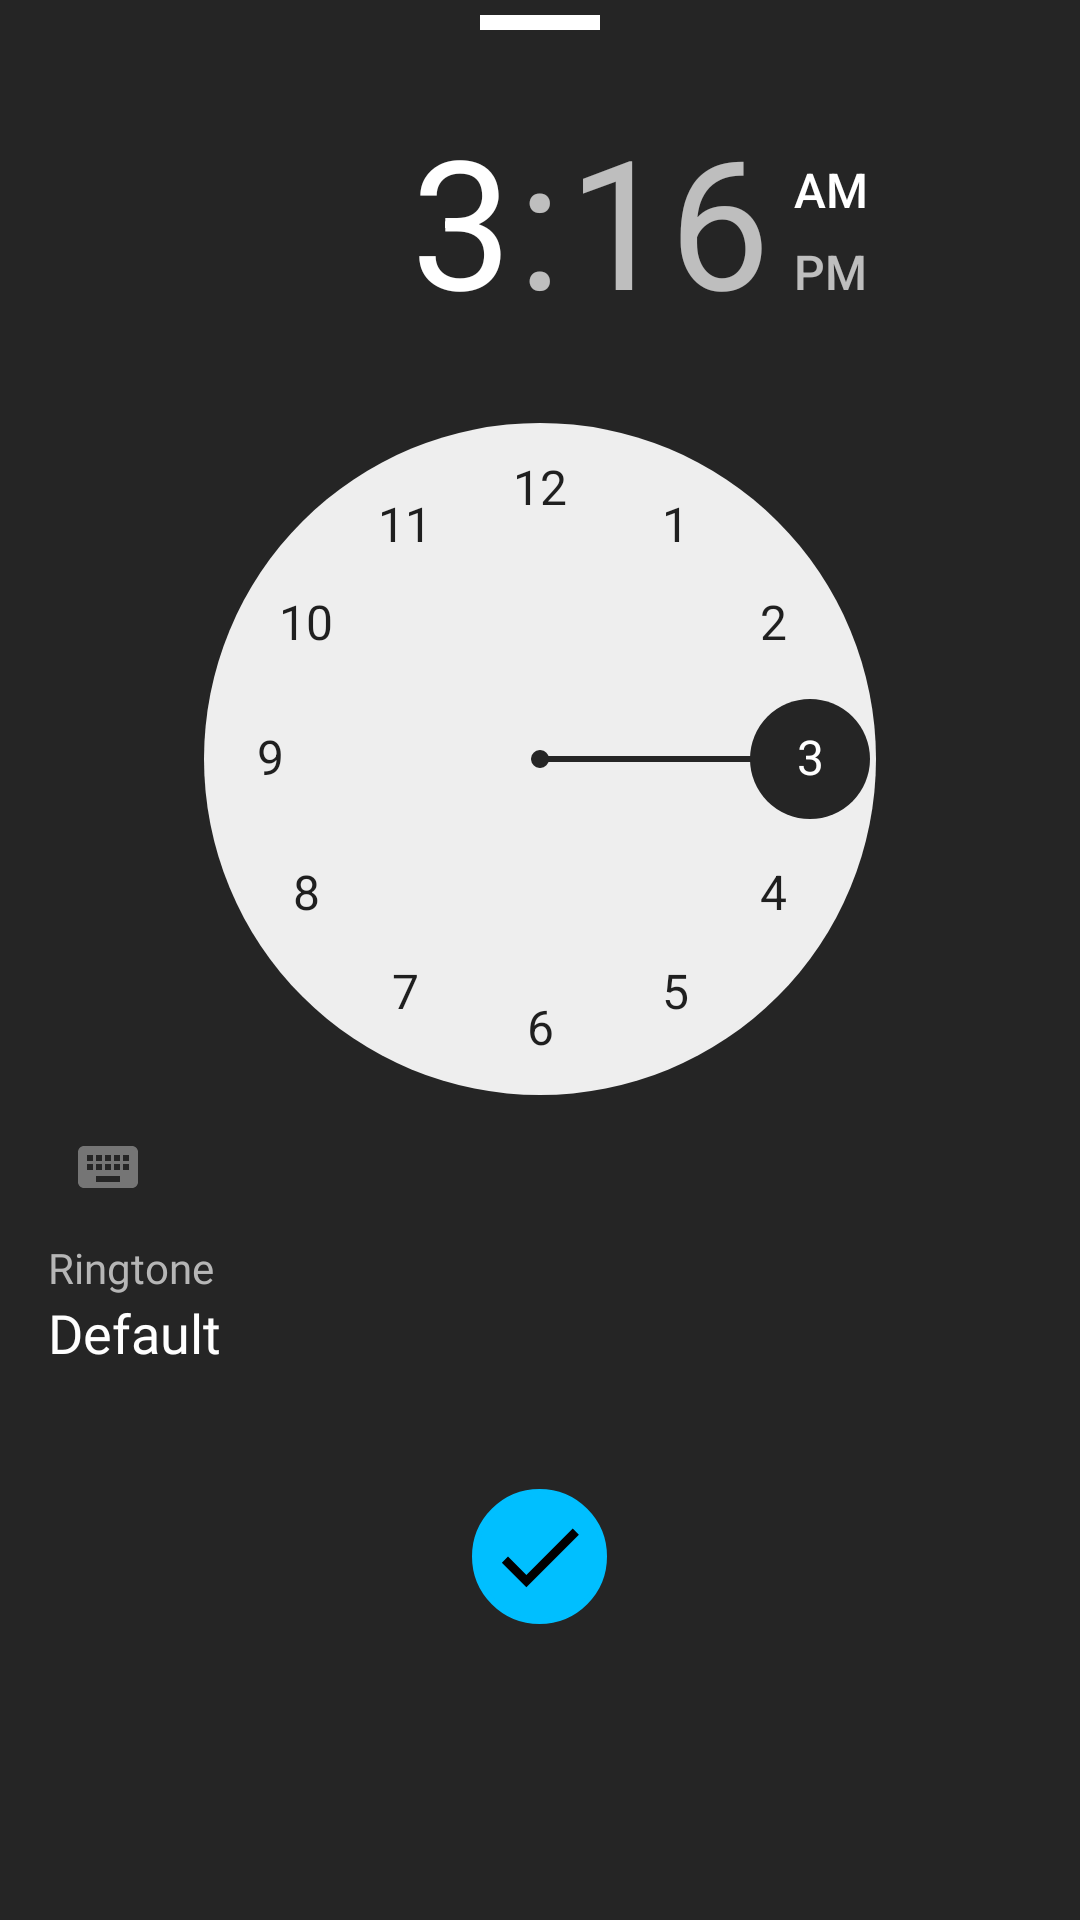

This screen was rendered from an Android layout file. Write that file and the resources it references.
<!-- AndroidManifest.xml: application theme AppTheme -->
<!-- res/layout/set_alarm.xml -->
<?xml version="1.0" encoding="utf-8"?>
<LinearLayout
    xmlns:android="http://schemas.android.com/apk/res/android"
    android:layout_width="match_parent"
    android:background="#252525"
    android:orientation="vertical"
    android:layout_height="match_parent">

    <View
        android:layout_width="40dp"
        android:layout_height="5dp"
        android:background="#FFF"
        android:layout_marginTop="5dp"
        android:layout_gravity="center"/>

    <TimePicker
        android:id="@+id/alarmTimePicker"
        android:layout_width="match_parent"
        android:layout_marginTop="15dp"
        android:theme="@style/ThemeOverlay.AppCompat.Light"
        android:layout_height="wrap_content"
        android:headerBackground="#252525" />

    <LinearLayout
        android:layout_width="match_parent"
        android:layout_height="wrap_content"
        android:layout_marginStart="16dp"
        android:id="@+id/setRingtoneLayout"
        android:layout_marginEnd="16dp"
        android:orientation="vertical">

        <TextView
            android:layout_width="match_parent"
            android:layout_height="wrap_content"
            android:fontFamily="@font/nunito"
            android:textColor="#b6b6b6"
            android:text="Ringtone" />

        <TextView
            android:layout_width="match_parent"
            android:layout_height="wrap_content"
            android:fontFamily="@font/nunito"
            android:textColor="#FFF"
            android:text="Default"
            android:id="@+id/alarm_ringtone"
            android:textSize="18sp" />

    </LinearLayout>

    <ImageButton
        android:layout_width="45dp"
        android:layout_height="45dp"
        android:layout_marginTop="40dp"
        android:layout_marginBottom="40dp"
        android:src="@drawable/ic_done"
        android:id="@+id/btnAlarmSetDone"
        android:layout_gravity="center_horizontal"
        android:background="@drawable/bg_add"
        />

</LinearLayout>
<!-- resources referenced by this layout -->
<resources>
  <!-- drawable bg_add (drawable) -->
  <shape xmlns:android="http://schemas.android.com/apk/res/android">
      <stroke
          android:width="2dp"
          android:color="#00BFFF"/>
  
      <solid android:color="#00BFFF"/>
  
      <padding
          android:left="5dp"
          android:right="5dp"
          android:top="5dp"
          android:bottom="5dp"/>
  
      <corners android:radius="35dp"/>
  </shape>
  <!-- drawable ic_done (drawable) -->
  <vector
      android:height="35dp"
      android:tint="#000"
      android:viewportHeight="24"
      android:viewportWidth="24"
      android:width="35dp"
      xmlns:android="http://schemas.android.com/apk/res/android">
  
      <path
          android:fillColor="@android:color/white"
          android:pathData="M9,16.2L4.8,12l-1.4,1.4L9,19 21,7l-1.4,-1.4L9,16.2z"/>
  </vector>
  <style name="AppTheme" parent="Theme.AppCompat.Light.DarkActionBar">
          
          <item name="colorPrimary">@color/colorPrimary</item>
          <item name="colorPrimaryDark">@color/colorPrimaryDark</item>
          <item name="colorAccent">@color/colorAccent</item>
          <item name="android:windowAnimationStyle">@style/CustomActivityAnimation</item>
      </style>
  <color name="colorPrimary">#6200EE</color>
  <color name="colorPrimaryDark">#3700B3</color>
  <color name="colorAccent">#252525</color>
  <style name="CustomActivityAnimation" parent="@android:style/Animation.Activity">
          <item name="android:activityOpenEnterAnimation">@anim/slide_in_right</item>
          <item name="android:activityOpenExitAnimation">@anim/slide_out_left</item>
          <item name="android:activityCloseEnterAnimation">@anim/slide_in_left</item>
          <item name="android:activityCloseExitAnimation">@anim/slide_out_right</item>
      </style>
</resources>
